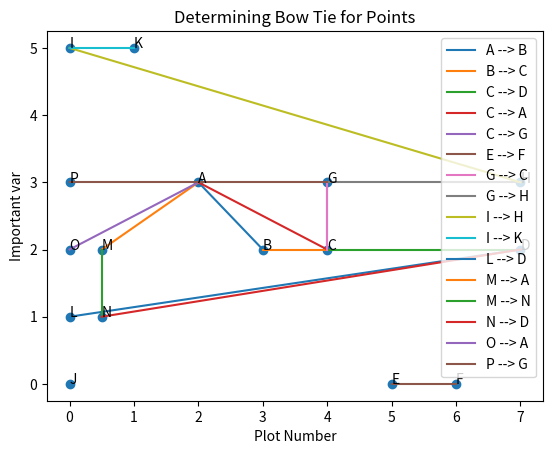

Python code for this plot:
import matplotlib.pyplot as plt
import numpy as np


def add_arrow(line, position=None, direction='right', size=15, color=None):
    """
    add an arrow to a line.

    line:       Line2D object
    position:   x-position of the arrow. If None, mean of xdata is taken
    direction:  'left' or 'right'
    size:       size of the arrow in fontsize points
    color:      if None, line color is taken.
    """
    if color is None:
        color = line.get_color()

    xdata = line.get_xdata()
    ydata = line.get_ydata()

    if position is None:
        position = xdata.mean()
    # find closest index
    start_ind = np.argmin(np.absolute(xdata - position))
    if direction == 'right':
        end_ind = start_ind + 1
    else:
        end_ind = start_ind - 1

    line.axes.annotate('',
        xytext=(xdata[start_ind], ydata[start_ind]),
        xy=(xdata[end_ind], ydata[end_ind]),
        arrowprops=dict(arrowstyle="->", color=color),
        size=size
    )


n=['A','B','C','D','E','F','G','H','I','J','K','L','M','N','O','P'] 
a=[ 2 , 3 , 4 , 7 , 5 , 6 , 4 , 7 , 0 , 0 , 1 , 0 , .5, .5, 0 , 0]
b=[ 3 , 2 , 2,  2,  0 , 0 , 3 , 3 , 5 , 0,  5,  1,  2 , 1 , 2 , 3]

fig, ax = plt.subplots()
ax.scatter(a, b)



for i, txt in enumerate(n):
    ax.annotate(txt, (a[i],b[i]))

#ax = plt.axes()
#ax.arrow(1, 1, 0, 1, head_width=0.05, head_length=0.1, fc='k', ec='k')
#plt.show()

#    A --> B 
x= [2,3]
y= [3,2]
plt.plot(x,y, label="A --> B")[0]
#  B --> C
x2 = [3,4]
y2 = [2,2]
plt.plot(x2, y2, label="B --> C")[0]
#    C --> D
x3 = [4,7]
y3 = [2,2]
plt.plot(x3, y3, label="C --> D")
#    C --> A  
x4 = [4,2]
y4 = [2,3]
plt.plot(x4, y4, label="C --> A")
#    C --> G
x5 = [4,4]
y5 = [2,3]
plt.plot(x5, y5, label="C --> G")
#    E --> F
x6 = [5,6]
y6 = [0,0]
plt.plot(x6, y6, label="E --> F")
#    G --> C
x7 = [4,4]
y7 = [3,2]
plt.plot(x7, y7, label="G --> C")
#    G --> H
x8 = [4,7]
y8 = [3,3]
plt.plot(x8, y8, label="G --> H")
#    I --> H
x9 = [0,7]
y9 = [5,3]
plt.plot(x9, y9, label="I --> H")
#    I --> K
x10 = [0,1]
y10 = [5,5]
plt.plot(x10, y10, label="I --> K")
#    L --> D
x11 = [0,7]
y11 = [1,2]
plt.plot(x11, y11, label="L --> D")
#    M --> A
x12 = [.5,2]
y12 = [2,3]
plt.plot(x12, y12, label="M --> A")
#    M --> N
x13 = [.5,.5]
y13 = [2,1]
plt.plot(x13, y13, label="M --> N")
#    N --> D
x14 = [.5,7]
y14 = [1,2]
plt.plot(x14, y14, label="N --> D")
#    O --> A
x15 = [0,2]
y15 = [2,3]
plt.plot(x15, y15, label="O --> A")
#    P --> G 
x16 = [0,4]
y16 = [3,3]
plt.plot(x16, y16, label="P --> G")

plt.xlabel('Plot Number')
plt.ylabel('Important var')
plt.title('Determining Bow Tie for Points')
plt.legend()
plt.show()

